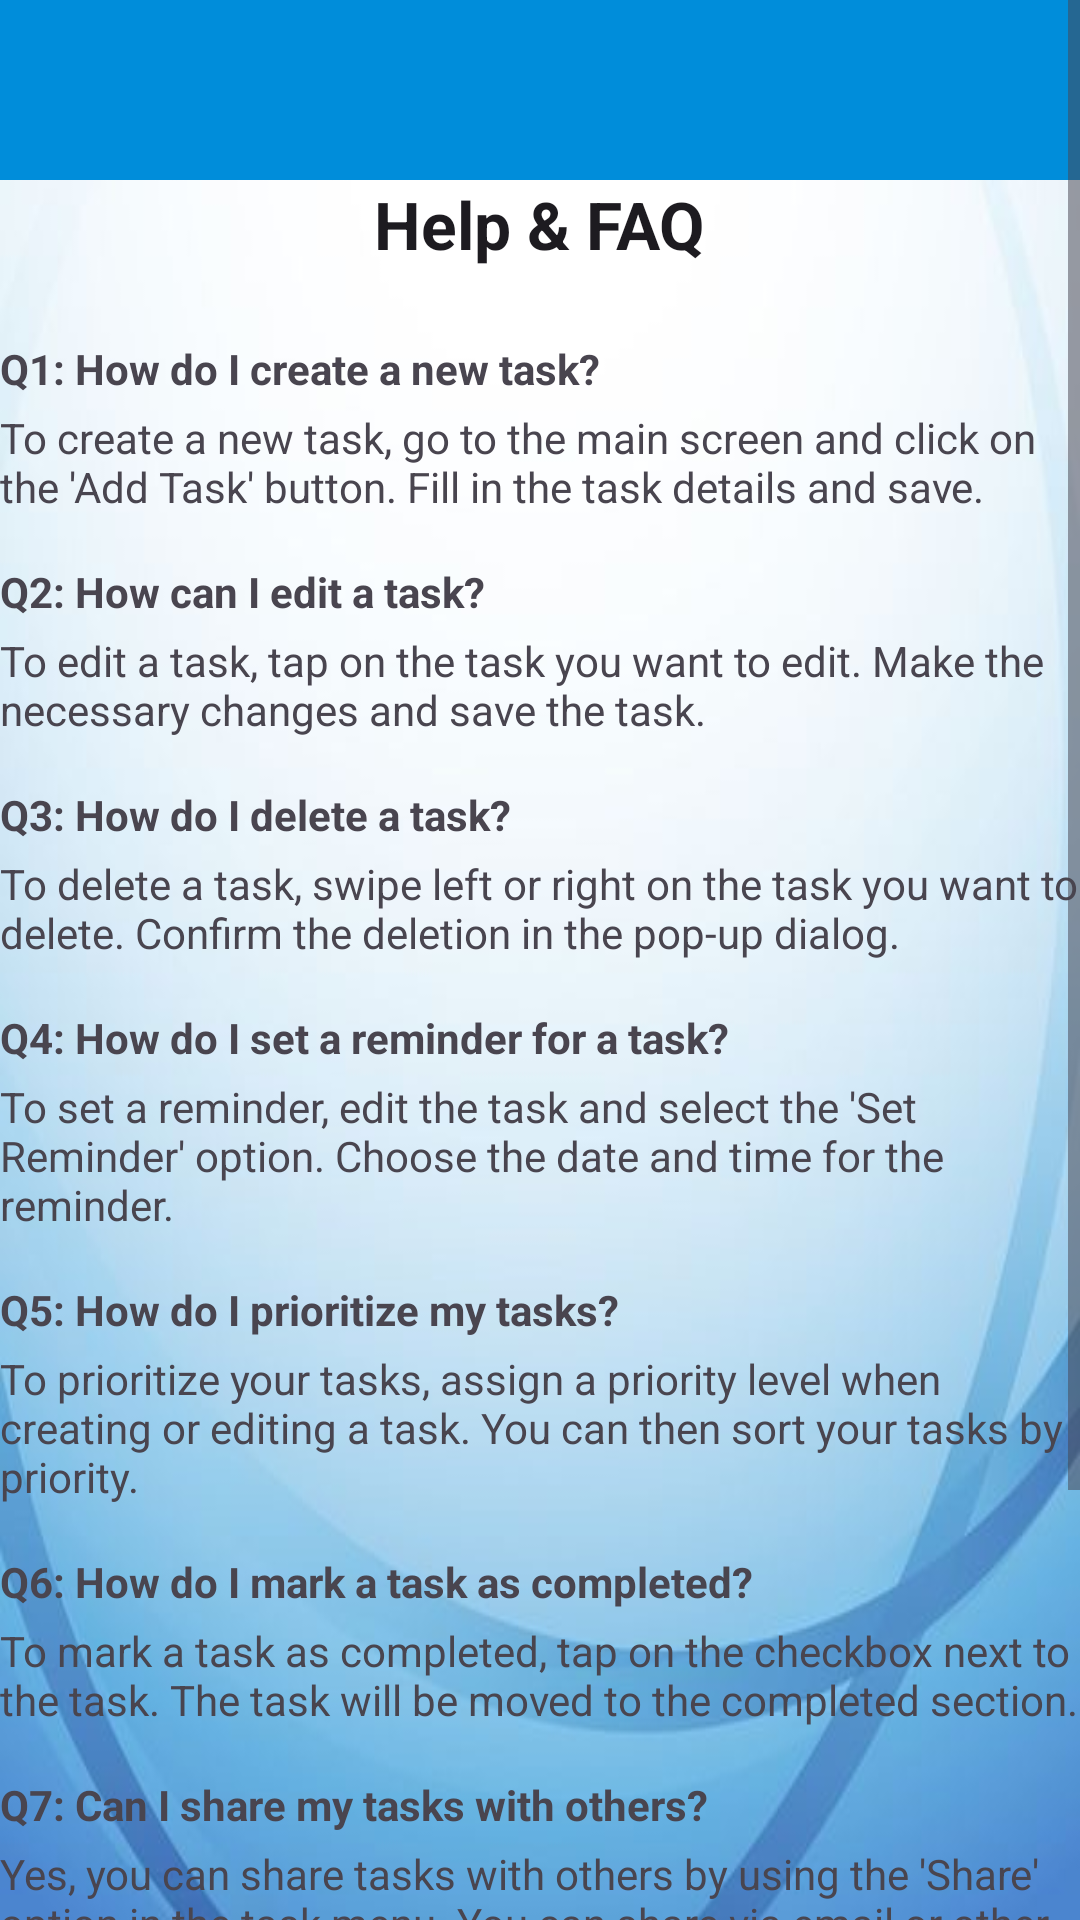

Write the Android layout XML for this screen, with the resource values it uses.
<!-- AndroidManifest.xml: application theme Theme.Demo_auth -->
<!-- res/layout/activity_help.xml -->
<?xml version="1.0" encoding="utf-8"?>
<ScrollView xmlns:android="http://schemas.android.com/apk/res/android"
    android:layout_width="match_parent"
    android:layout_height="match_parent"
    xmlns:tools="http://schemas.android.com/tools"

    tools:context=".Help"
    android:background="@drawable/showtask1">



    <LinearLayout
        android:layout_width="match_parent"
        android:layout_height="wrap_content"
        android:orientation="vertical">

        <LinearLayout

            android:layout_width="match_parent"
            android:layout_height="60dp"
            android:background="#008DDA"

            >



        </LinearLayout>

        
        <TextView
            android:id="@+id/help_title"
            android:layout_width="wrap_content"
            android:layout_height="wrap_content"
            android:text="Help &amp; FAQ"
            android:textAppearance="?android:attr/textAppearanceLarge"
            android:textStyle="bold"
            android:layout_gravity="center"
            android:paddingBottom="16dp"/>

        
        <TextView
            android:id="@+id/question1"
            android:layout_width="wrap_content"
            android:layout_height="wrap_content"
            android:text="Q1: How do I create a new task?"
            android:textStyle="bold"
            android:paddingTop="8dp"
            android:paddingBottom="4dp"/>

        
        <TextView
            android:id="@+id/answer1"
            android:layout_width="wrap_content"
            android:layout_height="wrap_content"
            android:text="To create a new task, go to the main screen and click on the 'Add Task' button. Fill in the task details and save."
            android:paddingBottom="8dp"/>

        
        <TextView
            android:id="@+id/question2"
            android:layout_width="wrap_content"
            android:layout_height="wrap_content"
            android:text="Q2: How can I edit a task?"
            android:textStyle="bold"
            android:paddingTop="8dp"
            android:paddingBottom="4dp"/>

        
        <TextView
            android:id="@+id/answer2"
            android:layout_width="wrap_content"
            android:layout_height="wrap_content"
            android:text="To edit a task, tap on the task you want to edit. Make the necessary changes and save the task."
            android:paddingBottom="8dp"/>

        
        <TextView
            android:id="@+id/question3"
            android:layout_width="wrap_content"
            android:layout_height="wrap_content"
            android:text="Q3: How do I delete a task?"
            android:textStyle="bold"
            android:paddingTop="8dp"
            android:paddingBottom="4dp"/>

        
        <TextView
            android:id="@+id/answer3"
            android:layout_width="wrap_content"
            android:layout_height="wrap_content"
            android:text="To delete a task, swipe left or right on the task you want to delete. Confirm the deletion in the pop-up dialog."
            android:paddingBottom="8dp"/>

        
        <TextView
            android:id="@+id/question4"
            android:layout_width="wrap_content"
            android:layout_height="wrap_content"
            android:text="Q4: How do I set a reminder for a task?"
            android:textStyle="bold"
            android:paddingTop="8dp"
            android:paddingBottom="4dp"/>

        
        <TextView
            android:id="@+id/answer4"
            android:layout_width="wrap_content"
            android:layout_height="wrap_content"
            android:text="To set a reminder, edit the task and select the 'Set Reminder' option. Choose the date and time for the reminder."
            android:paddingBottom="8dp"/>

        
        <TextView
            android:id="@+id/question5"
            android:layout_width="wrap_content"
            android:layout_height="wrap_content"
            android:text="Q5: How do I prioritize my tasks?"
            android:textStyle="bold"
            android:paddingTop="8dp"
            android:paddingBottom="4dp"/>

        
        <TextView
            android:id="@+id/answer5"
            android:layout_width="wrap_content"
            android:layout_height="wrap_content"
            android:text="To prioritize your tasks, assign a priority level when creating or editing a task. You can then sort your tasks by priority."
            android:paddingBottom="8dp"/>

        
        <TextView
            android:id="@+id/question6"
            android:layout_width="wrap_content"
            android:layout_height="wrap_content"
            android:text="Q6: How do I mark a task as completed?"
            android:textStyle="bold"
            android:paddingTop="8dp"
            android:paddingBottom="4dp"/>

        
        <TextView
            android:id="@+id/answer6"
            android:layout_width="wrap_content"
            android:layout_height="wrap_content"
            android:text="To mark a task as completed, tap on the checkbox next to the task. The task will be moved to the completed section."
            android:paddingBottom="8dp"/>

        
        <TextView
            android:id="@+id/question7"
            android:layout_width="wrap_content"
            android:layout_height="wrap_content"
            android:text="Q7: Can I share my tasks with others?"
            android:textStyle="bold"
            android:paddingTop="8dp"
            android:paddingBottom="4dp"/>

        
        <TextView
            android:id="@+id/answer7"
            android:layout_width="wrap_content"
            android:layout_height="wrap_content"
            android:text="Yes, you can share tasks with others by using the 'Share' option in the task menu. You can share via email or other messaging apps."
            android:paddingBottom="8dp"/>

        
        <TextView
            android:id="@+id/question8"
            android:layout_width="wrap_content"
            android:layout_height="wrap_content"
            android:text="Q8: How do I backup my tasks?"
            android:textStyle="bold"
            android:paddingTop="8dp"
            android:paddingBottom="4dp"/>

        
        <TextView
            android:id="@+id/answer8"
            android:layout_width="wrap_content"
            android:layout_height="wrap_content"
            android:text="To backup your tasks, go to Settings and select 'Backup'. Choose the backup method that suits you best, such as Google Drive or local storage."
            android:paddingBottom="8dp"/>

        
        <TextView
            android:id="@+id/additional_info"
            android:layout_width="wrap_content"
            android:layout_height="wrap_content"
            android:text="For more information, visit our website or contact support."
            android:paddingTop="16dp"
            android:paddingBottom="8dp"/>

    </LinearLayout>
</ScrollView>
<!-- resources referenced by this layout -->
<resources>
  <!-- drawable showtask1: jpeg bitmap (drawable, 17397 bytes) -->
  <style name="Theme.Demo_auth" parent="Base.Theme.Demo_auth" />
  <style name="Base.Theme.Demo_auth" parent="Theme.Material3.DayNight.NoActionBar">
          
          
          <item name="android:windowFullscreen">true</item>
      </style>
</resources>
